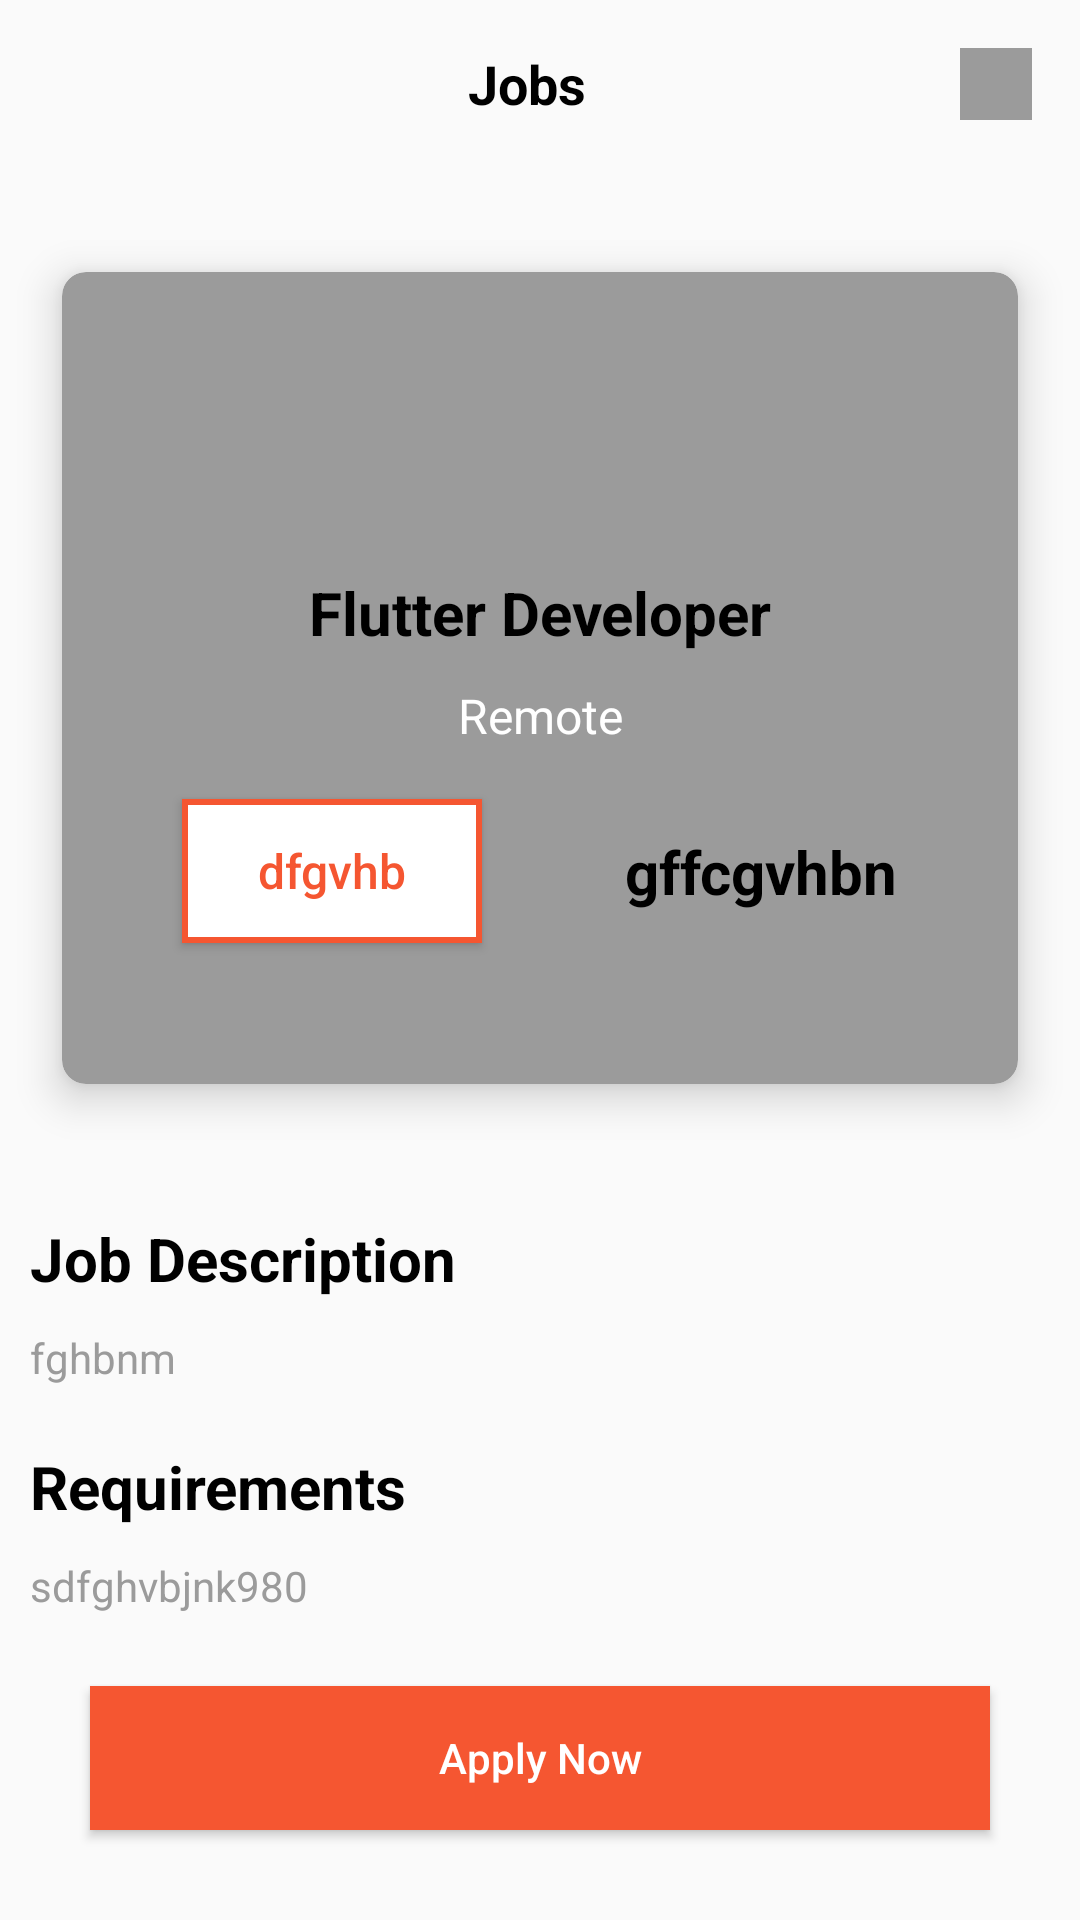

The Android layout XML behind this screen, and the referenced resources:
<!-- AndroidManifest.xml: activity theme AppTheme.NoActionBar -->
<!-- res/layout/activity_job_details.xml -->
<?xml version="1.0" encoding="utf-8"?>
<androidx.constraintlayout.widget.ConstraintLayout
    xmlns:android="http://schemas.android.com/apk/res/android"
    xmlns:app="http://schemas.android.com/apk/res-auto"
    xmlns:tools="http://schemas.android.com/tools"
    android:layout_width="match_parent"
    android:layout_height="match_parent"
    tools:context=".activities.JobDetailsActivity">

    <androidx.appcompat.widget.Toolbar
        android:id="@+id/toolbar_title"
        android:layout_width="match_parent"
        android:layout_height="?attr/actionBarSize"
        app:layout_constraintEnd_toEndOf="parent"
        app:layout_constraintStart_toStartOf="parent"
        app:layout_constraintTop_toTopOf="parent">

        <TextView
            android:id="@+id/tv_company"
            android:layout_width="match_parent"
            android:layout_height="match_parent"
            android:gravity="center"
            android:paddingStart="-25dp"
            android:paddingEnd="0dp"
            android:text="@string/jobs"
            android:textColor="@color/black"
            android:textSize="18sp"
            android:textStyle="bold"/>


        <ImageView
            android:id="@+id/toolbar_menu_bookmark"
            android:layout_width="24dp"
            android:layout_height="24dp"
            android:src="@drawable/ic_bookmarks"
            android:background="@color/DarkGrey"
            android:layout_gravity="end"
            android:layout_marginEnd="16dp"
            android:layout_centerVertical="true"/>

    </androidx.appcompat.widget.Toolbar>

    <androidx.cardview.widget.CardView
        android:id="@+id/cardView"
        android:layout_width="match_parent"
        android:layout_height="300dp"
        android:layout_marginStart="10dp"
        android:layout_marginTop="20dp"
        android:layout_marginEnd="10dp"
        app:cardBackgroundColor="@color/DarkGrey"
        app:cardCornerRadius="8dp"
        app:cardElevation="8dp"
        app:cardMaxElevation="8dp"
        app:cardPreventCornerOverlap="true"
        app:cardUseCompatPadding="true"
        app:layout_constraintEnd_toEndOf="parent"
        app:layout_constraintStart_toStartOf="parent"
        app:layout_constraintTop_toBottomOf="@+id/toolbar_title">

        <androidx.constraintlayout.widget.ConstraintLayout
            android:layout_width="match_parent"
            android:layout_height="match_parent"
            android:padding="10dp">

            <ImageView
                android:id="@+id/image_view"
                android:layout_width="50dp"
                android:layout_height="50dp"
                android:layout_marginTop="30dp"
                android:contentDescription="@string/image"
                app:layout_constraintEnd_toEndOf="parent"
                app:layout_constraintStart_toStartOf="parent"
                app:layout_constraintTop_toTopOf="parent"
                app:srcCompat="@drawable/ic_launcher_background" />

            <TextView
                android:id="@+id/titleJob"
                android:layout_width="wrap_content"
                android:layout_height="wrap_content"
                android:layout_marginTop="10dp"
                android:text="Flutter Developer"
                android:textColor="@color/black"
                android:textSize="20sp"
                android:textStyle="bold"
                app:layout_constraintEnd_toEndOf="parent"
                app:layout_constraintStart_toStartOf="parent"
                app:layout_constraintTop_toBottomOf="@+id/image_view" />

            <TextView
                android:id="@+id/locationJob"
                android:layout_width="wrap_content"
                android:layout_height="wrap_content"
                android:layout_marginTop="10dp"
                android:text="Remote"
                android:textColor="@color/white"
                android:textSize="16sp"
                app:layout_constraintEnd_toEndOf="parent"
                app:layout_constraintStart_toStartOf="parent"
                app:layout_constraintTop_toBottomOf="@+id/titleJob" />

            <Button
                android:id="@+id/button_period"
                android:layout_width="100dp"
                android:layout_height="wrap_content"
                android:layout_marginStart="30dp"
                android:layout_marginBottom="20dp"
                android:background="@drawable/shape_period"
                android:text="dfgvhb"
                android:textAlignment="center"
                android:textAllCaps="false"
                android:textColor="@color/Orange"
                android:textSize="16sp"
                app:layout_constraintBottom_toBottomOf="parent"
                app:layout_constraintStart_toStartOf="parent"
                app:layout_constraintTop_toBottomOf="@+id/locationJob" />

            <TextView
                android:id="@+id/salaryJob"
                android:layout_width="wrap_content"
                android:layout_height="wrap_content"
                android:layout_marginEnd="30dp"
                android:layout_marginBottom="20dp"
                android:text="gffcgvhbn"
                android:textColor="@color/black"
                android:textSize="20sp"
                android:textStyle="bold"
                app:layout_constraintBottom_toBottomOf="parent"
                app:layout_constraintEnd_toEndOf="parent"
                app:layout_constraintTop_toBottomOf="@+id/locationJob" />

        </androidx.constraintlayout.widget.ConstraintLayout>

    </androidx.cardview.widget.CardView>

    <TextView
        android:id="@+id/textView25"
        android:layout_width="wrap_content"
        android:layout_height="wrap_content"
        android:layout_marginStart="10dp"
        android:layout_marginTop="30dp"
        android:text="Job Description"
        android:textColor="@color/black"
        android:textSize="20sp"
        android:textStyle="bold"
        app:layout_constraintStart_toStartOf="parent"
        app:layout_constraintTop_toBottomOf="@+id/cardView" />

    <TextView
        android:id="@+id/jobDescription"
        android:layout_width="wrap_content"
        android:layout_height="wrap_content"
        android:layout_marginStart="10dp"
        android:layout_marginTop="10dp"
        android:text="fghbnm"
        android:textColor="@color/DarkGrey"
        android:textSize="14sp"
        app:layout_constraintStart_toStartOf="parent"
        app:layout_constraintTop_toBottomOf="@+id/textView25" />

    <TextView
        android:id="@+id/textView27"
        android:layout_width="wrap_content"
        android:layout_height="wrap_content"
        android:layout_marginStart="10dp"
        android:layout_marginTop="20dp"
        android:text="Requirements"
        android:textColor="@color/black"
        android:textSize="20sp"
        android:textStyle="bold"
        app:layout_constraintStart_toStartOf="parent"
        app:layout_constraintTop_toBottomOf="@+id/jobDescription" />

    <TextView
        android:id="@+id/jobRequirements"
        android:layout_width="wrap_content"
        android:layout_height="wrap_content"
        android:layout_marginStart="10dp"
        android:layout_marginTop="10dp"
        android:text="sdfghvbjnk980"
        android:textColor="@color/DarkGrey"
        app:layout_constraintStart_toStartOf="parent"
        app:layout_constraintTop_toBottomOf="@+id/textView27" />

    <Button
        android:id="@+id/button"
        android:layout_width="0dp"
        android:layout_height="wrap_content"
        android:layout_marginStart="30dp"
        android:layout_marginEnd="30dp"
        android:layout_marginBottom="30dp"
        android:background="@color/Orange"
        android:text="@string/apply_now"
        android:textColor="@color/white"
        android:textSize="14sp"
        android:textAllCaps="false"
        app:layout_constraintBottom_toBottomOf="parent"
        app:layout_constraintEnd_toEndOf="parent"
        app:layout_constraintStart_toStartOf="parent" />

</androidx.constraintlayout.widget.ConstraintLayout>
<!-- resources referenced by this layout -->
<resources>
  <color name="DarkGrey">#FF9B9B9B</color>
  <color name="Orange">#fff55631</color>
  <color name="black">#FF000000</color>
  <color name="white">#FFFFFFFF</color>
  <!-- drawable shape_period (drawable) -->
  <?xml version="1.0" encoding="utf-8"?>
  <shape android:shape="rectangle" xmlns:android="http://schemas.android.com/apk/res/android">
  
      <solid android:color="@color/Light" >
  
      </solid>
  
      <stroke android:color="@color/Orange" android:width="2dp">
  
      </stroke>
  </shape>
  <string name="apply_now">Apply Now</string>
  <string name="image">image</string>
  <string name="jobs">Jobs</string>
  <style name="AppTheme.NoActionBar">
          <item name="windowActionBar">false</item>
          <item name="windowNoTitle">true</item>
      </style>
  <color name="Light">#FFFFFFFF</color>
</resources>
